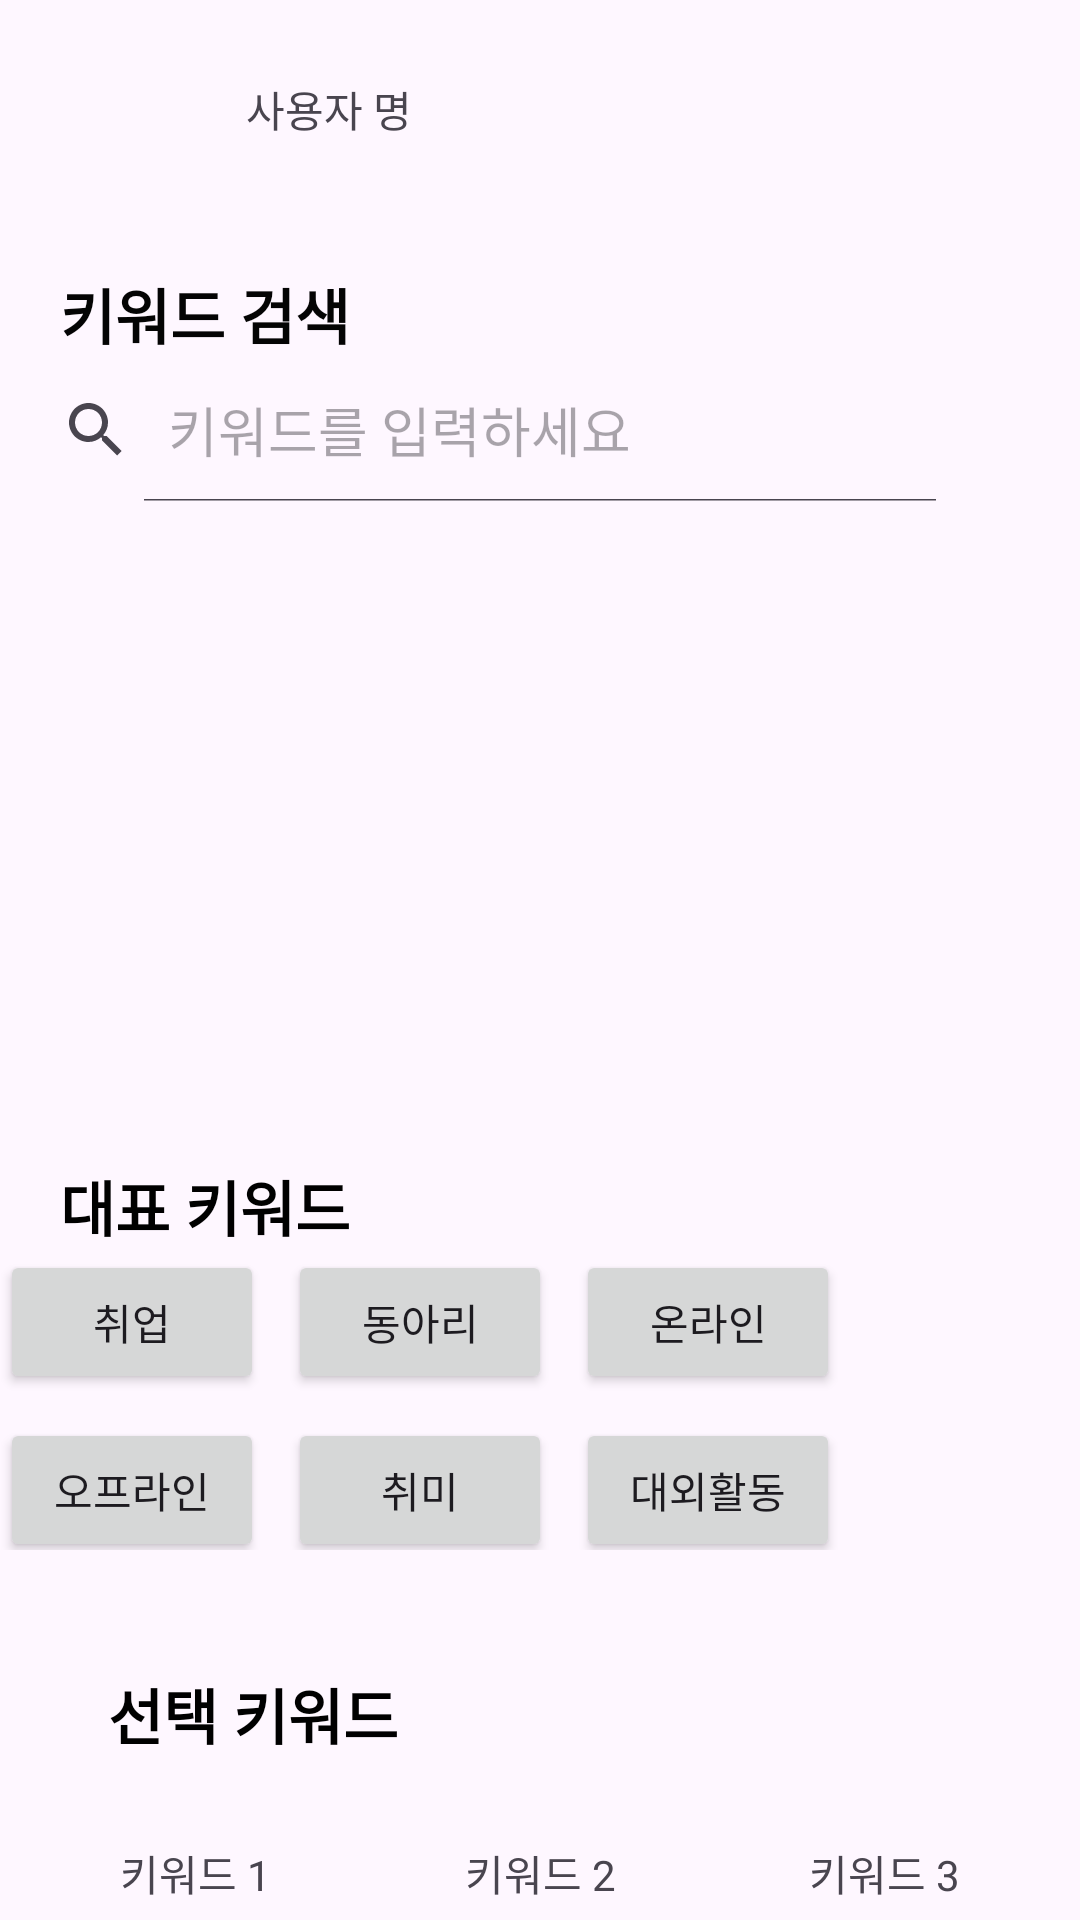

Produce the Android XML layout that renders to this screen, including the resource entries it uses.
<!-- AndroidManifest.xml: application theme Theme.OopProject -->
<!-- res/layout/fragment_keyword.xml -->
<?xml version="1.0" encoding="utf-8"?>
<androidx.constraintlayout.widget.ConstraintLayout xmlns:android="http://schemas.android.com/apk/res/android"
    xmlns:app="http://schemas.android.com/apk/res-auto"
    xmlns:tools="http://schemas.android.com/tools"
    android:id="@+id/frameLayout2"
    android:layout_width="match_parent"
    android:layout_height="match_parent"
    android:paddingTop="10dp"
    tools:context=".Fragment.KeywordFragment">

    <ImageView
        android:id="@+id/imageView3"
        android:layout_width="45dp"
        android:layout_height="45dp"
        android:layout_marginStart="16dp"
        android:layout_marginTop="16dp"
        android:src="@drawable/profile"
        app:layout_constraintStart_toStartOf="parent"
        app:layout_constraintTop_toTopOf="parent" />

    <TextView
        android:id="@+id/textView7"
        android:layout_width="wrap_content"
        android:layout_height="wrap_content"
        android:layout_marginStart="21dp"
        android:layout_marginTop="16dp"
        android:text="사용자 명"
        app:layout_constraintStart_toEndOf="@+id/imageView3"
        app:layout_constraintTop_toTopOf="parent" />

    <TextView
        android:id="@+id/textView15"
        android:layout_width="wrap_content"
        android:layout_height="wrap_content"
        android:layout_marginStart="20dp"
        android:layout_marginTop="19dp"
        android:text="키워드 검색"
        android:textColor="#040404"
        android:textSize="20sp"
        android:textStyle="bold"
        app:layout_constraintStart_toStartOf="parent"
        app:layout_constraintTop_toBottomOf="@+id/imageView3" />

    <TextView
        android:id="@+id/textView16"
        android:layout_width="wrap_content"
        android:layout_height="wrap_content"
        android:layout_marginStart="20dp"
        android:layout_marginTop="20dp"
        android:text="대표 키워드"
        android:textColor="#000000"
        android:textSize="20sp"
        android:textStyle="bold"
        app:layout_constraintStart_toStartOf="parent"
        app:layout_constraintTop_toBottomOf="@+id/rcKeyword" />

    <TextView
        android:id="@+id/kwTxt1"
        android:layout_width="wrap_content"
        android:layout_height="wrap_content"
        android:layout_marginStart="40dp"
        android:layout_marginTop="28dp"
        android:text="키워드 1"
        app:layout_constraintStart_toStartOf="parent"
        app:layout_constraintTop_toBottomOf="@+id/textView20" />

    <TextView
        android:id="@+id/kwTxt2"
        android:layout_width="wrap_content"
        android:layout_height="wrap_content"
        android:layout_marginTop="28dp"
        android:text="키워드 2"
        app:layout_constraintEnd_toStartOf="@+id/kwTxt3"
        app:layout_constraintStart_toEndOf="@+id/kwTxt1"
        app:layout_constraintTop_toBottomOf="@+id/textView20" />

    <TextView
        android:id="@+id/kwTxt3"
        android:layout_width="wrap_content"
        android:layout_height="wrap_content"
        android:layout_marginTop="28dp"
        android:layout_marginEnd="40dp"
        android:text="키워드 3"
        app:layout_constraintEnd_toEndOf="parent"
        app:layout_constraintTop_toBottomOf="@+id/textView20" />

    <TextView
        android:id="@+id/textView20"
        android:layout_width="wrap_content"
        android:layout_height="wrap_content"
        android:layout_marginStart="36dp"
        android:layout_marginTop="40dp"
        android:text="선택 키워드"
        android:textColor="#000000"
        android:textSize="20sp"
        android:textStyle="bold"
        app:layout_constraintStart_toStartOf="parent"
        app:layout_constraintTop_toBottomOf="@+id/chipGroup" />

    <com.google.android.material.chip.ChipGroup
        android:id="@+id/chipGroup"
        android:layout_width="match_parent"
        android:layout_height="100dp"
        app:layout_constraintTop_toBottomOf="@+id/textView16"
        tools:layout_editor_absoluteX="-28dp">

        <Button
            android:id="@+id/button6"
            android:layout_width="wrap_content"
            android:layout_height="wrap_content"
            android:text="취업" />

        <Button
            android:id="@+id/button7"
            android:layout_width="wrap_content"
            android:layout_height="wrap_content"
            android:text="동아리" />

        <Button
            android:id="@+id/button8"
            android:layout_width="wrap_content"
            android:layout_height="wrap_content"
            android:text="온라인" />

        <Button
            android:id="@+id/button9"
            android:layout_width="wrap_content"
            android:layout_height="wrap_content"
            android:text="오프라인" />

        <Button
            android:id="@+id/button10"
            android:layout_width="wrap_content"
            android:layout_height="wrap_content"
            android:text="취미" />

        <Button
            android:id="@+id/button13"
            android:layout_width="wrap_content"
            android:layout_height="wrap_content"
            android:text="대외활동" />

        <Button
            android:id="@+id/button21"
            android:layout_width="wrap_content"
            android:layout_height="wrap_content"
            android:text="공모전" />

        <Button
            android:id="@+id/button22"
            android:layout_width="wrap_content"
            android:layout_height="wrap_content"
            android:text="설명회" />
    </com.google.android.material.chip.ChipGroup>

    <Button
        android:id="@+id/kwSearchBnt"
        android:layout_width="wrap_content"
        android:layout_height="wrap_content"
        android:layout_marginTop="20dp"
        android:text="검색"
        app:layout_constraintEnd_toEndOf="parent"
        app:layout_constraintStart_toStartOf="parent"
        app:layout_constraintTop_toBottomOf="@+id/kwTxt2" />

    <androidx.recyclerview.widget.RecyclerView
        android:id="@+id/rcKeyword"
        android:layout_width="match_parent"
        android:layout_height="200dp"
        app:layout_constraintEnd_toEndOf="parent"
        app:layout_constraintHorizontal_bias="1.0"
        app:layout_constraintStart_toStartOf="parent"
        app:layout_constraintTop_toBottomOf="@+id/srchKw" />

    <SearchView
        android:id="@+id/srchKw"
        android:layout_width="wrap_content"
        android:layout_height="wrap_content"
        android:iconifiedByDefault="false"
        android:queryHint="키워드를 입력하세요"
        app:layout_constraintStart_toStartOf="parent"
        app:layout_constraintTop_toBottomOf="@+id/textView15" />

</androidx.constraintlayout.widget.ConstraintLayout>
<!-- resources referenced by this layout -->
<resources>
  <style name="Theme.OopProject" parent="Base.Theme.OopProject" />
  <style name="Base.Theme.OopProject" parent="Theme.Material3.DayNight.NoActionBar">
          
          
      </style>
</resources>
